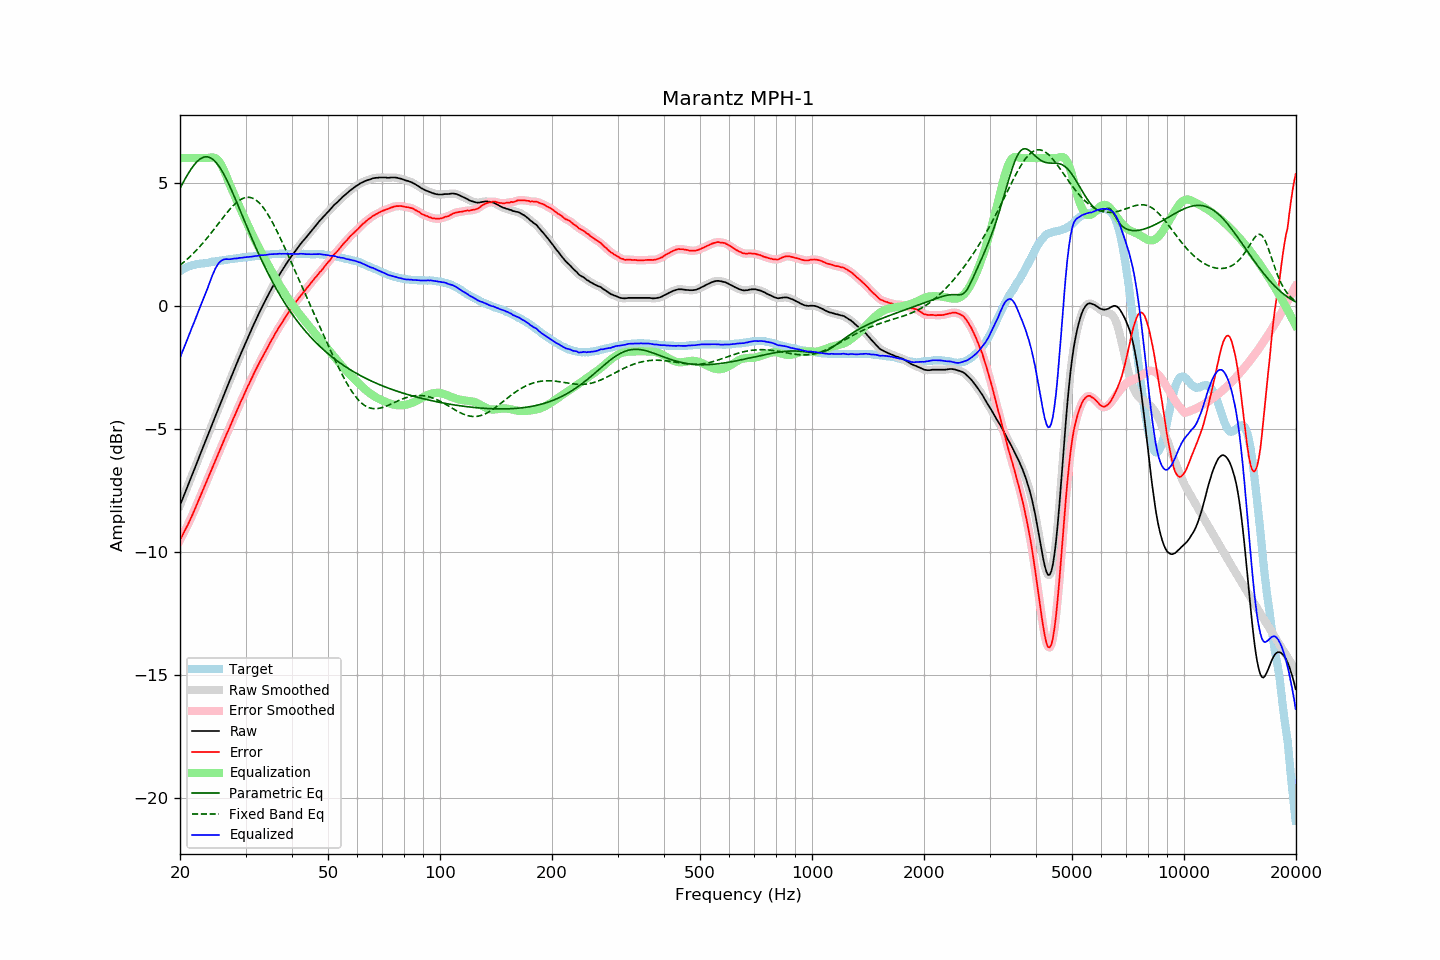

The table this chart was drawn from, first rows:
frequency, raw, error, smoothed, error_smoothed, equalization, parametric_eq, fixed_band_eq, equalized_raw, equalized_smoothed, target
20.00, -8.11, -9.52, -8.11, -9.52, 6.00, 4.77, 1.64, -2.11, -2.11, 1.41
20.20, -7.95, -9.40, -7.95, -9.39, 6.00, 4.89, 1.70, -1.95, -1.95, 1.45
20.40, -7.78, -9.26, -7.78, -9.27, 6.00, 5.02, 1.75, -1.78, -1.78, 1.49
20.61, -7.62, -9.14, -7.62, -9.14, 6.00, 5.13, 1.81, -1.62, -1.62, 1.52
20.81, -7.46, -9.01, -7.46, -9.01, 6.00, 5.25, 1.86, -1.46, -1.46, 1.56
21.02, -7.29, -8.89, -7.29, -8.88, 6.00, 5.36, 1.92, -1.29, -1.29, 1.60
21.23, -7.13, -8.74, -7.13, -8.74, 6.00, 5.46, 1.98, -1.13, -1.13, 1.62
21.44, -6.96, -8.59, -6.96, -8.60, 6.00, 5.56, 2.04, -0.96, -0.96, 1.64
21.66, -6.80, -8.46, -6.80, -8.45, 6.00, 5.65, 2.11, -0.80, -0.80, 1.65
21.87, -6.64, -8.30, -6.63, -8.30, 6.00, 5.74, 2.17, -0.64, -0.63, 1.66
22.09, -6.47, -8.15, -6.47, -8.15, 6.00, 5.82, 2.24, -0.47, -0.47, 1.68
22.31, -6.30, -7.99, -6.30, -8.00, 6.00, 5.88, 2.31, -0.30, -0.30, 1.69
22.54, -6.14, -7.85, -6.14, -7.84, 6.00, 5.94, 2.38, -0.14, -0.14, 1.70
22.76, -5.97, -7.68, -5.97, -7.68, 6.00, 5.98, 2.45, 0.03, 0.03, 1.71
22.99, -5.81, -7.52, -5.81, -7.52, 6.00, 6.02, 2.53, 0.19, 0.19, 1.71
23.22, -5.64, -7.36, -5.64, -7.37, 6.00, 6.04, 2.61, 0.36, 0.36, 1.72
23.45, -5.48, -7.21, -5.48, -7.21, 6.00, 6.05, 2.68, 0.52, 0.52, 1.73
23.69, -5.32, -7.06, -5.32, -7.06, 6.00, 6.05, 2.76, 0.68, 0.68, 1.74
23.92, -5.15, -6.90, -5.15, -6.91, 6.01, 6.04, 2.84, 0.86, 0.86, 1.75
24.16, -4.99, -6.76, -4.99, -6.76, 6.02, 6.01, 2.93, 1.04, 1.04, 1.77
24.40, -4.82, -6.61, -4.82, -6.60, 6.03, 5.97, 3.01, 1.21, 1.21, 1.79
24.65, -4.66, -6.45, -4.66, -6.45, 6.02, 5.92, 3.09, 1.36, 1.37, 1.79
24.89, -4.49, -6.29, -4.49, -6.29, 6.00, 5.85, 3.18, 1.51, 1.51, 1.80
25.14, -4.33, -6.14, -4.33, -6.13, 5.95, 5.78, 3.26, 1.63, 1.63, 1.81
25.39, -4.16, -5.98, -4.16, -5.98, 5.89, 5.69, 3.35, 1.73, 1.72, 1.82
25.65, -4.00, -5.84, -4.00, -5.83, 5.80, 5.60, 3.43, 1.79, 1.79, 1.84
25.91, -3.84, -5.68, -3.84, -5.68, 5.68, 5.49, 3.52, 1.84, 1.84, 1.84
26.16, -3.68, -5.52, -3.68, -5.52, 5.55, 5.38, 3.60, 1.87, 1.87, 1.85
26.43, -3.51, -5.37, -3.51, -5.37, 5.40, 5.25, 3.68, 1.89, 1.89, 1.86
26.69, -3.35, -5.22, -3.35, -5.22, 5.24, 5.13, 3.76, 1.89, 1.89, 1.87
26.96, -3.19, -5.08, -3.19, -5.07, 5.08, 4.99, 3.84, 1.89, 1.89, 1.88
27.23, -3.03, -4.93, -3.03, -4.92, 4.92, 4.85, 3.92, 1.89, 1.89, 1.89
27.50, -2.87, -4.77, -2.87, -4.77, 4.77, 4.71, 3.99, 1.90, 1.90, 1.90
27.77, -2.71, -4.61, -2.71, -4.62, 4.62, 4.56, 4.06, 1.91, 1.91, 1.90
28.05, -2.55, -4.47, -2.55, -4.47, 4.47, 4.41, 4.12, 1.92, 1.92, 1.92
28.33, -2.40, -4.32, -2.40, -4.32, 4.32, 4.25, 4.18, 1.92, 1.92, 1.92
28.62, -2.24, -4.17, -2.24, -4.17, 4.17, 4.10, 4.24, 1.93, 1.93, 1.93
28.90, -2.08, -4.02, -2.08, -4.02, 4.02, 3.94, 4.28, 1.94, 1.94, 1.94
29.19, -1.93, -3.87, -1.93, -3.88, 3.88, 3.78, 4.32, 1.95, 1.95, 1.94
29.48, -1.78, -3.75, -1.78, -3.73, 3.73, 3.62, 4.36, 1.95, 1.96, 1.97
29.78, -1.62, -3.59, -1.62, -3.59, 3.59, 3.47, 4.38, 1.97, 1.97, 1.97
30.08, -1.47, -3.45, -1.47, -3.45, 3.45, 3.31, 4.40, 1.97, 1.97, 1.98
30.38, -1.32, -3.30, -1.32, -3.30, 3.31, 3.15, 4.41, 1.98, 1.98, 1.97
30.68, -1.18, -3.17, -1.18, -3.17, 3.17, 3.00, 4.41, 1.98, 1.99, 1.99
30.99, -1.03, -3.02, -1.03, -3.03, 3.03, 2.84, 4.39, 1.99, 1.99, 1.99
31.30, -0.89, -2.89, -0.89, -2.89, 2.89, 2.69, 4.37, 2.00, 2.00, 2.00
31.61, -0.74, -2.75, -0.74, -2.75, 2.75, 2.54, 4.34, 2.01, 2.01, 2.01
31.93, -0.60, -2.62, -0.60, -2.62, 2.62, 2.39, 4.30, 2.02, 2.02, 2.02
32.24, -0.47, -2.49, -0.46, -2.49, 2.49, 2.24, 4.26, 2.02, 2.03, 2.02
32.57, -0.33, -2.37, -0.33, -2.36, 2.36, 2.10, 4.20, 2.03, 2.04, 2.04
32.89, -0.19, -2.23, -0.19, -2.24, 2.24, 1.96, 4.13, 2.05, 2.05, 2.04
33.22, -0.06, -2.11, -0.06, -2.12, 2.12, 1.82, 4.05, 2.06, 2.05, 2.05
33.55, 0.06, -2.00, 0.07, -2.00, 1.99, 1.68, 3.97, 2.06, 2.06, 2.06
33.89, 0.19, -1.88, 0.19, -1.88, 1.87, 1.55, 3.88, 2.06, 2.06, 2.07
34.23, 0.32, -1.76, 0.32, -1.76, 1.75, 1.41, 3.78, 2.07, 2.07, 2.08
34.57, 0.45, -1.64, 0.45, -1.63, 1.63, 1.28, 3.68, 2.08, 2.08, 2.09
34.92, 0.58, -1.51, 0.58, -1.51, 1.51, 1.16, 3.56, 2.09, 2.09, 2.08
35.27, 0.70, -1.39, 0.70, -1.39, 1.39, 1.03, 3.45, 2.09, 2.10, 2.09
35.62, 0.82, -1.28, 0.82, -1.28, 1.28, 0.91, 3.33, 2.10, 2.10, 2.10
35.97, 0.94, -1.16, 0.94, -1.16, 1.16, 0.79, 3.20, 2.10, 2.10, 2.10
... 635 more rows
